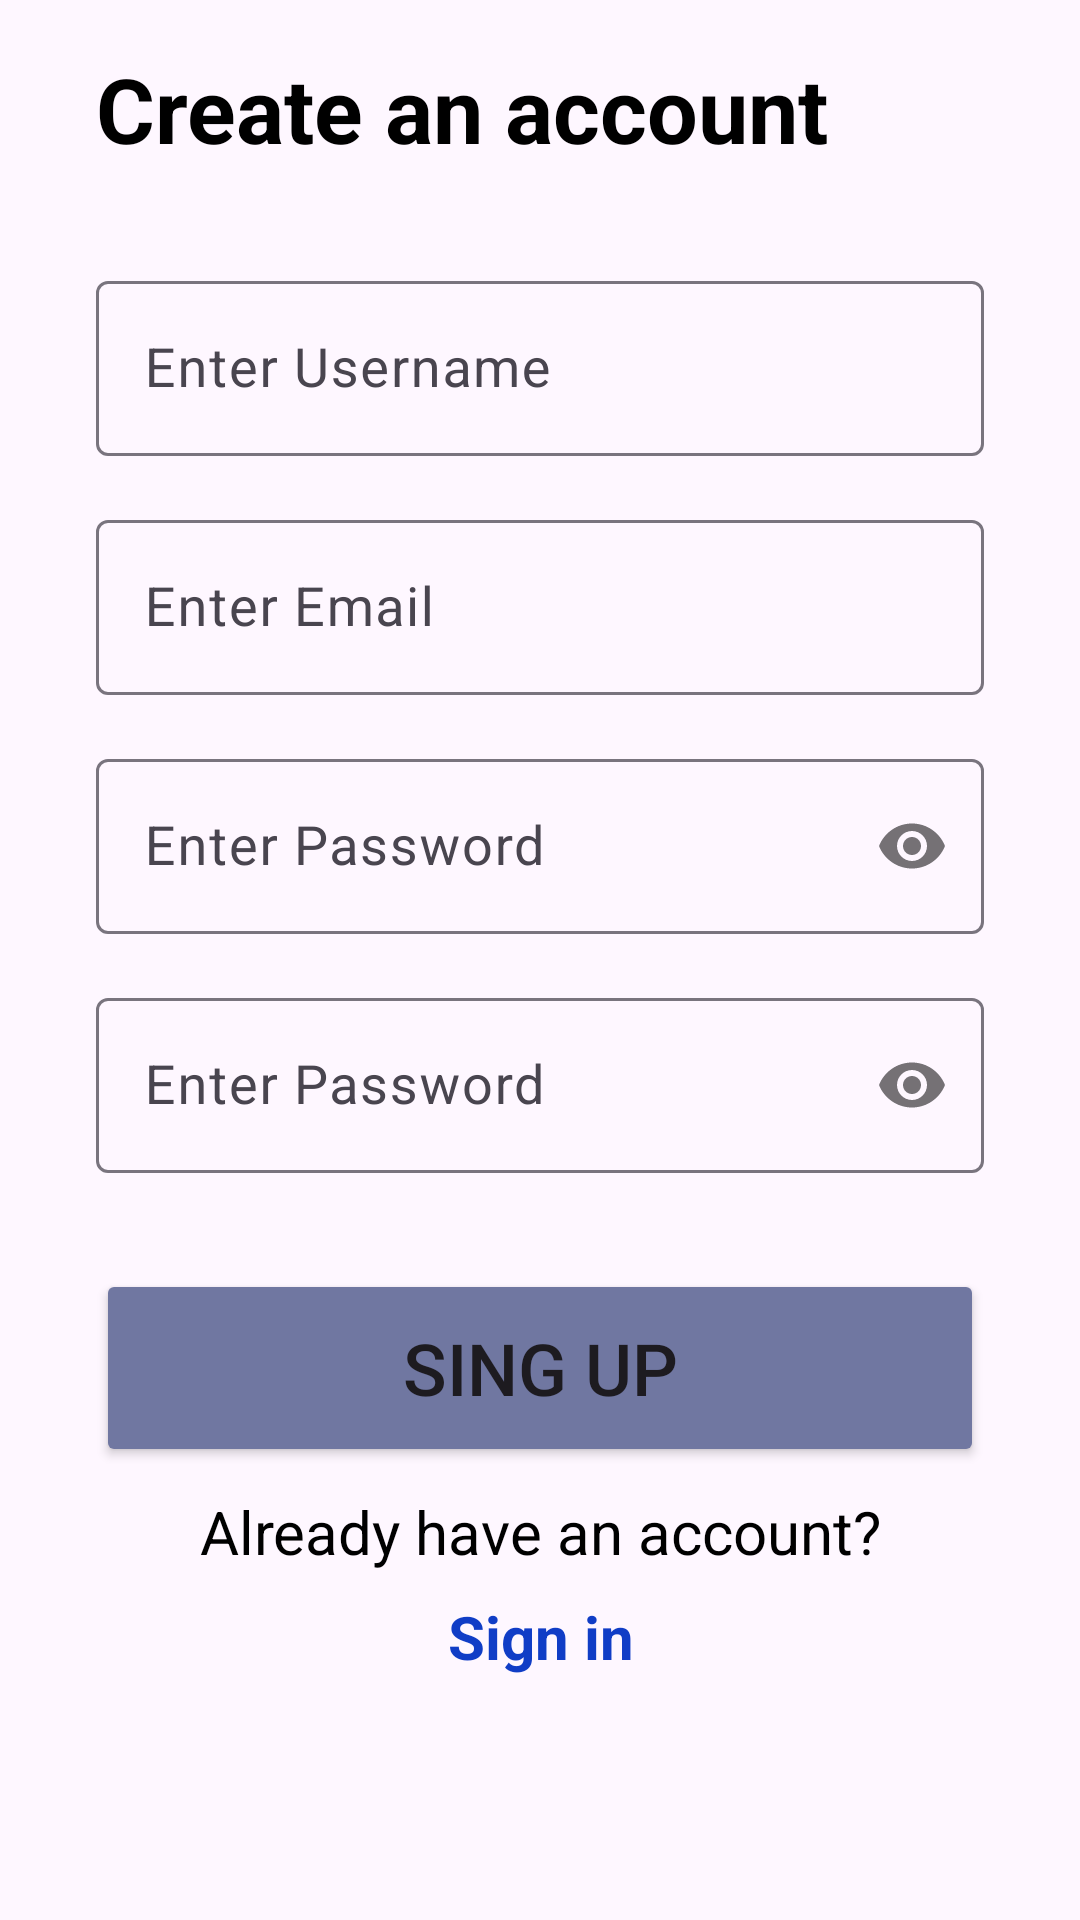

Reconstruct the res/layout file that produces this screen, plus the resources it refers to.
<!-- AndroidManifest.xml: application theme Theme.NewNewsApi -->
<!-- res/layout/fragment_register.xml -->
<?xml version="1.0" encoding="utf-8"?>
<layout xmlns:android="http://schemas.android.com/apk/res/android"
    xmlns:app="http://schemas.android.com/apk/res-auto"
    xmlns:tools="http://schemas.android.com/tools">

    <data>
        <variable
            name="registerFragmentObject"
            type="com.example.newnewsapi.presentation.ui.fragments.register.RegisterFragment" />
    </data>

    <androidx.constraintlayout.widget.ConstraintLayout
        android:layout_width="match_parent"
        android:layout_height="match_parent"
        tools:context=".presentation.ui.fragments.register.RegisterFragment">

        <TextView
            android:id="@+id/textView7"
            android:layout_width="wrap_content"
            android:layout_height="wrap_content"
            android:layout_marginTop="8dp"
            android:text="@string/already_have_an_account"
            android:textColor="@color/black"
            android:textSize="20sp"
            app:layout_constraintEnd_toEndOf="parent"
            app:layout_constraintHorizontal_bias="0.5"
            app:layout_constraintStart_toStartOf="parent"
            app:layout_constraintTop_toBottomOf="@+id/buttonSignUp" />

        <TextView
            android:id="@+id/textCreateSignIn"
            android:layout_width="wrap_content"
            android:layout_height="wrap_content"
            android:layout_marginTop="8dp"
            android:text="@string/sign_in"
            android:textColor="@color/clikableTextColorBlue"
            android:textSize="20sp"
            android:textStyle="bold"
            app:layout_constraintEnd_toEndOf="@+id/textView7"
            app:layout_constraintStart_toStartOf="@+id/textView7"
            app:layout_constraintTop_toBottomOf="@+id/textView7" />

        <Button
            android:id="@+id/buttonSignUp"
            android:layout_width="0dp"
            android:layout_height="66dp"
            android:layout_marginStart="32dp"
            android:layout_marginTop="32dp"
            android:layout_marginEnd="32dp"
            android:backgroundTint="@color/buttonColor"
            android:text="@string/sing_up"
            android:onClick="@{}"
            android:textSize="24sp"
            app:layout_constraintEnd_toEndOf="parent"
            app:layout_constraintStart_toStartOf="parent"
            app:layout_constraintTop_toBottomOf="@+id/textInputLayout6" />

        <TextView
            android:id="@+id/loginText"
            android:layout_width="wrap_content"
            android:layout_height="wrap_content"
            android:layout_marginStart="32dp"
            android:layout_marginTop="16dp"
            android:text="@string/create_an_account"
            android:textColor="@color/black"
            android:textSize="30sp"
            android:textStyle="bold"
            app:layout_constraintStart_toStartOf="parent"
            app:layout_constraintTop_toTopOf="parent" />

        <com.google.android.material.textfield.TextInputLayout
            android:id="@+id/textInputLayout3"
            android:layout_width="0dp"
            android:layout_height="wrap_content"
            android:layout_marginStart="32dp"
            android:layout_marginTop="32dp"
            android:layout_marginEnd="32dp"
            app:layout_constraintEnd_toEndOf="parent"
            app:layout_constraintStart_toStartOf="parent"
            app:layout_constraintTop_toBottomOf="@+id/loginText">

            <com.google.android.material.textfield.TextInputEditText
                android:id="@+id/editCreateUsername"
                android:layout_width="match_parent"
                android:layout_height="wrap_content"
                android:hint="@string/enter_username"
                android:textSize="18sp" />
        </com.google.android.material.textfield.TextInputLayout>

        <com.google.android.material.textfield.TextInputLayout
            android:id="@+id/textInputLayout4"
            android:layout_width="0dp"
            android:layout_height="wrap_content"
            android:layout_marginStart="32dp"
            android:layout_marginTop="16dp"
            android:layout_marginEnd="32dp"
            app:layout_constraintEnd_toEndOf="parent"
            app:layout_constraintStart_toStartOf="parent"
            app:layout_constraintTop_toBottomOf="@+id/textInputLayout3">

            <com.google.android.material.textfield.TextInputEditText
                android:id="@+id/editCreateEmail"
                android:layout_width="match_parent"
                android:layout_height="wrap_content"
                android:hint="@string/enter_email"
                android:textSize="18sp" />
        </com.google.android.material.textfield.TextInputLayout>

        <com.google.android.material.textfield.TextInputLayout
            android:id="@+id/textInputLayout5"
            android:layout_width="0dp"
            android:layout_height="wrap_content"
            android:layout_marginStart="32dp"
            android:layout_marginTop="16dp"
            android:layout_marginEnd="32dp"
            app:layout_constraintEnd_toEndOf="parent"
            app:layout_constraintStart_toStartOf="parent"
            app:layout_constraintTop_toBottomOf="@+id/textInputLayout4"
            app:passwordToggleEnabled="true">

            <com.google.android.material.textfield.TextInputEditText
                android:id="@+id/editCreatePassword"
                android:layout_width="match_parent"
                android:layout_height="wrap_content"
                android:hint="@string/enter_password"
                android:password="true"
                android:textSize="18sp" />
        </com.google.android.material.textfield.TextInputLayout>

        <com.google.android.material.textfield.TextInputLayout
            android:id="@+id/textInputLayout6"
            android:layout_width="0dp"
            android:layout_height="wrap_content"
            android:layout_marginStart="32dp"
            android:layout_marginTop="16dp"
            android:layout_marginEnd="32dp"
            app:layout_constraintEnd_toEndOf="parent"
            app:layout_constraintStart_toStartOf="parent"
            app:layout_constraintTop_toBottomOf="@+id/textInputLayout5"
            app:passwordToggleEnabled="true">

            <com.google.android.material.textfield.TextInputEditText
                android:id="@+id/editCreateRepassword"
                android:layout_width="match_parent"
                android:layout_height="wrap_content"
                android:hint="@string/enter_password"
                android:password="true"
                android:textSize="18sp" />
        </com.google.android.material.textfield.TextInputLayout>

        <ProgressBar
            android:id="@+id/progressBarRegisterScreen"
            style="?android:attr/progressBarStyle"
            android:layout_width="wrap_content"
            android:layout_height="wrap_content"
            android:visibility="invisible"
            android:background = "@drawable/progressbar_color"
            app:layout_constraintBottom_toBottomOf="parent"
            app:layout_constraintEnd_toEndOf="parent"
            app:layout_constraintStart_toStartOf="parent"
            app:layout_constraintTop_toTopOf="parent" />

    </androidx.constraintlayout.widget.ConstraintLayout>
</layout>
<!-- resources referenced by this layout -->
<resources>
  <color name="black">#FF000000</color>
  <color name="buttonColor">#7077A1</color>
  <color name="clikableTextColorBlue">#103DC6</color>
  <string name="already_have_an_account">Already have an account?</string>
  <string name="create_an_account">Create an account</string>
  <string name="enter_email">Enter Email</string>
  <string name="enter_password">Enter Password</string>
  <string name="enter_username">Enter Username</string>
  <string name="sign_in">Sign in</string>
  <string name="sing_up">Sing Up</string>
  <style name="Theme.NewNewsApi" parent="Base.Theme.NewNewsApi" />
  <style name="Base.Theme.NewNewsApi" parent="Theme.Material3.DayNight.NoActionBar">
          
           <item name="colorPrimary">@color/buttonColor</item>
  
      </style>
</resources>
